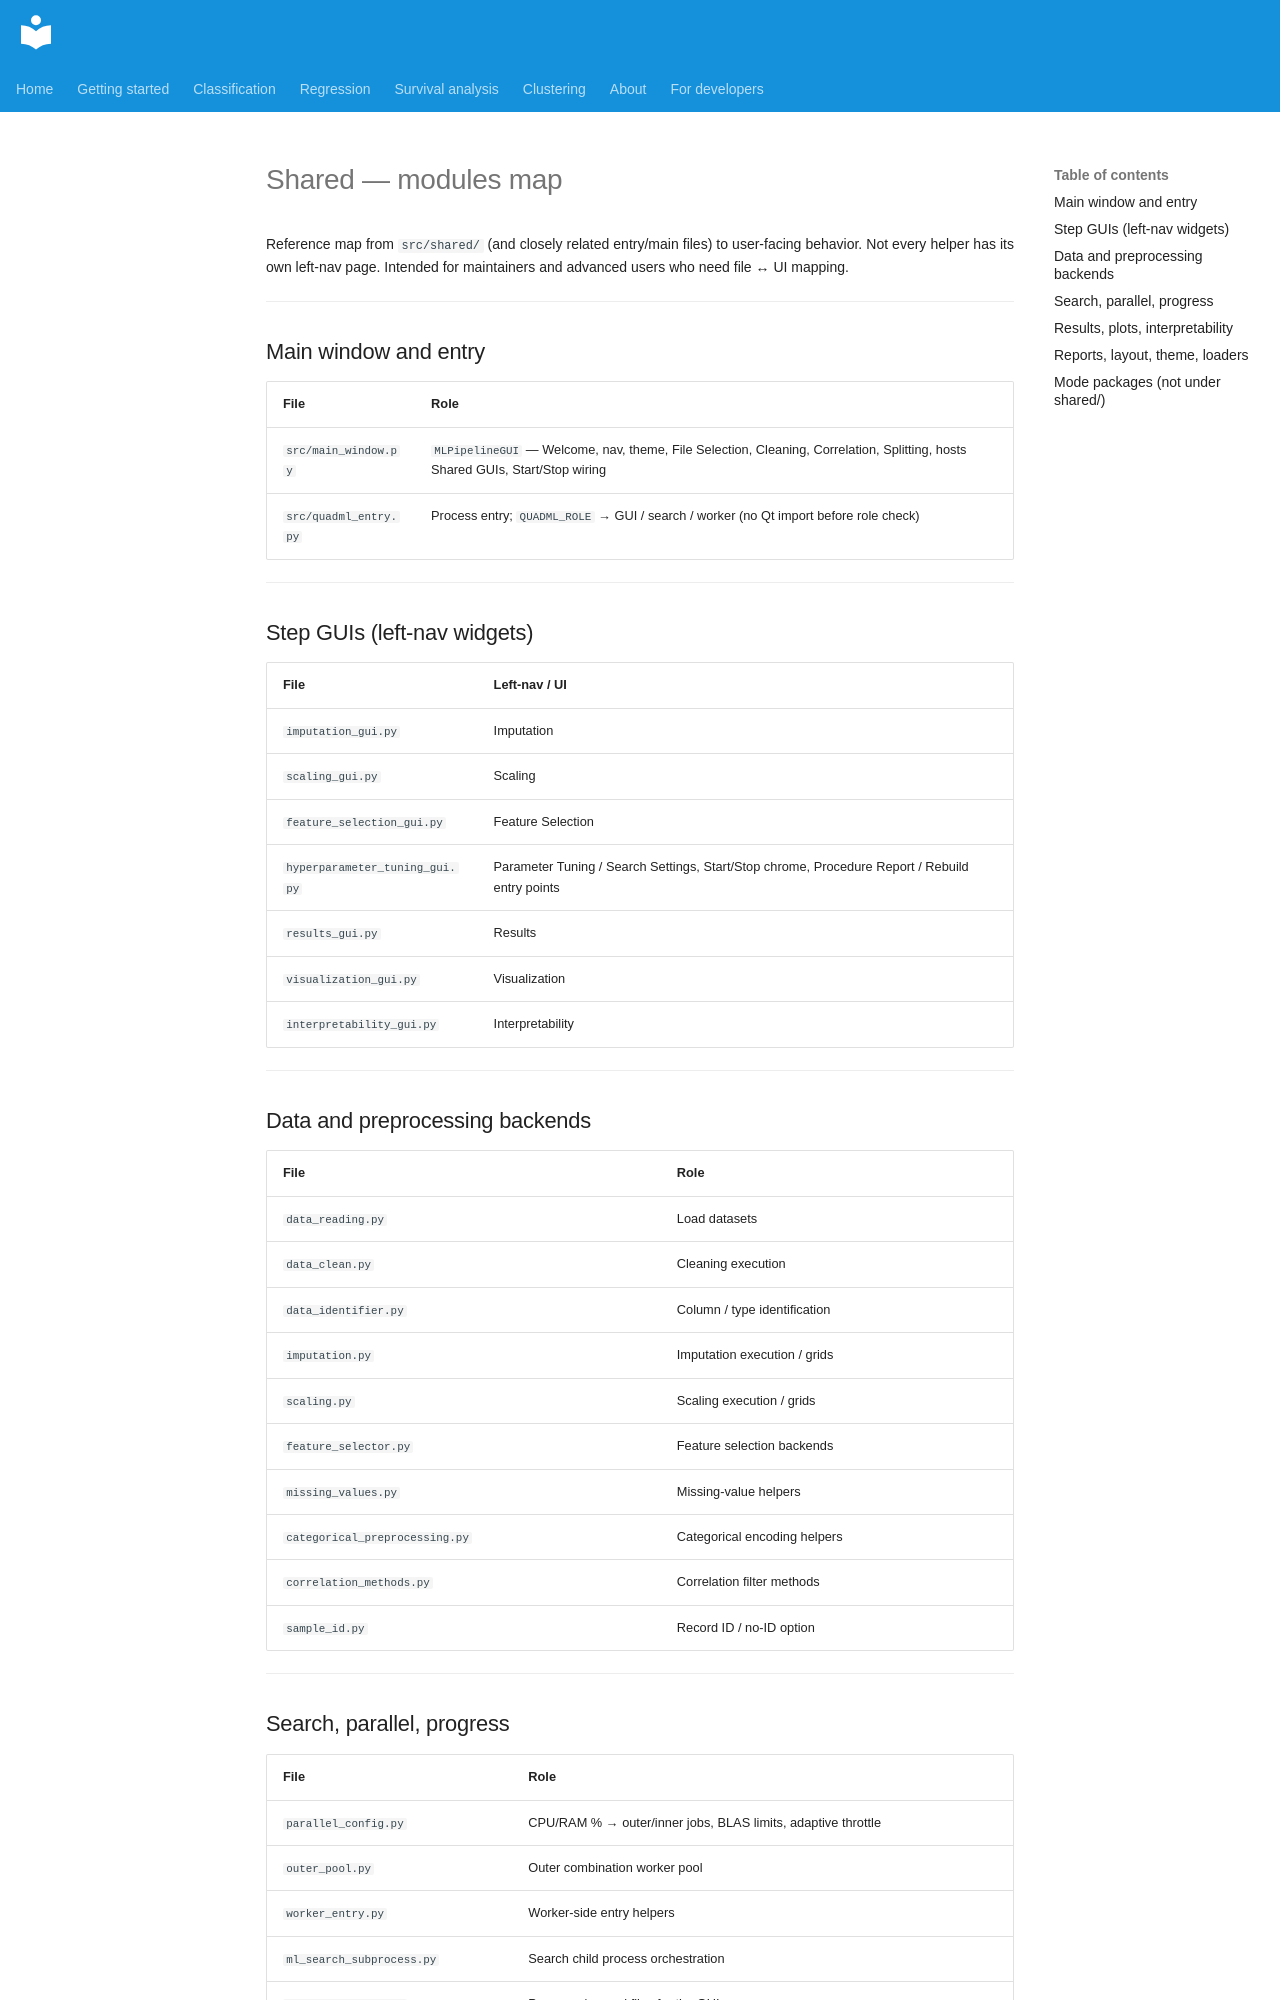

repository: AI-in-Cardiovascular-Medicine/QuadML · page: shared/15-shared-modules-map/index.html · generator: mkdocs

# Shared — modules map

Reference map from `src/shared/` (and closely related entry/main files) to user-facing behavior. Not every helper has its own left-nav page. Intended for maintainers and advanced users who need file ↔ UI mapping.

---

## Main window and entry

| File | Role |
|------|------|
| `src/main_window.py` | `MLPipelineGUI` — Welcome, nav, theme, File Selection, Cleaning, Correlation, Splitting, hosts Shared GUIs, Start/Stop wiring |
| `src/quadml_entry.py` | Process entry; `QUADML_ROLE` → GUI / search / worker (no Qt import before role check) |

---

## Step GUIs (left-nav widgets)

| File | Left-nav / UI |
|------|----------------|
| `imputation_gui.py` | Imputation |
| `scaling_gui.py` | Scaling |
| `feature_selection_gui.py` | Feature Selection |
| `hyperparameter_tuning_gui.py` | Parameter Tuning / Search Settings, Start/Stop chrome, Procedure Report / Rebuild entry points |
| `results_gui.py` | Results |
| `visualization_gui.py` | Visualization |
| `interpretability_gui.py` | Interpretability |

---

## Data and preprocessing backends

| File | Role |
|------|------|
| `data_reading.py` | Load datasets |
| `data_clean.py` | Cleaning execution |
| `data_identifier.py` | Column / type identification |
| `imputation.py` | Imputation execution / grids |
| `scaling.py` | Scaling execution / grids |
| `feature_selector.py` | Feature selection backends |
| `missing_values.py` | Missing-value helpers |
| `categorical_preprocessing.py` | Categorical encoding helpers |
| `correlation_methods.py` | Correlation filter methods |
| `sample_id.py` | Record ID / no-ID option |

---
